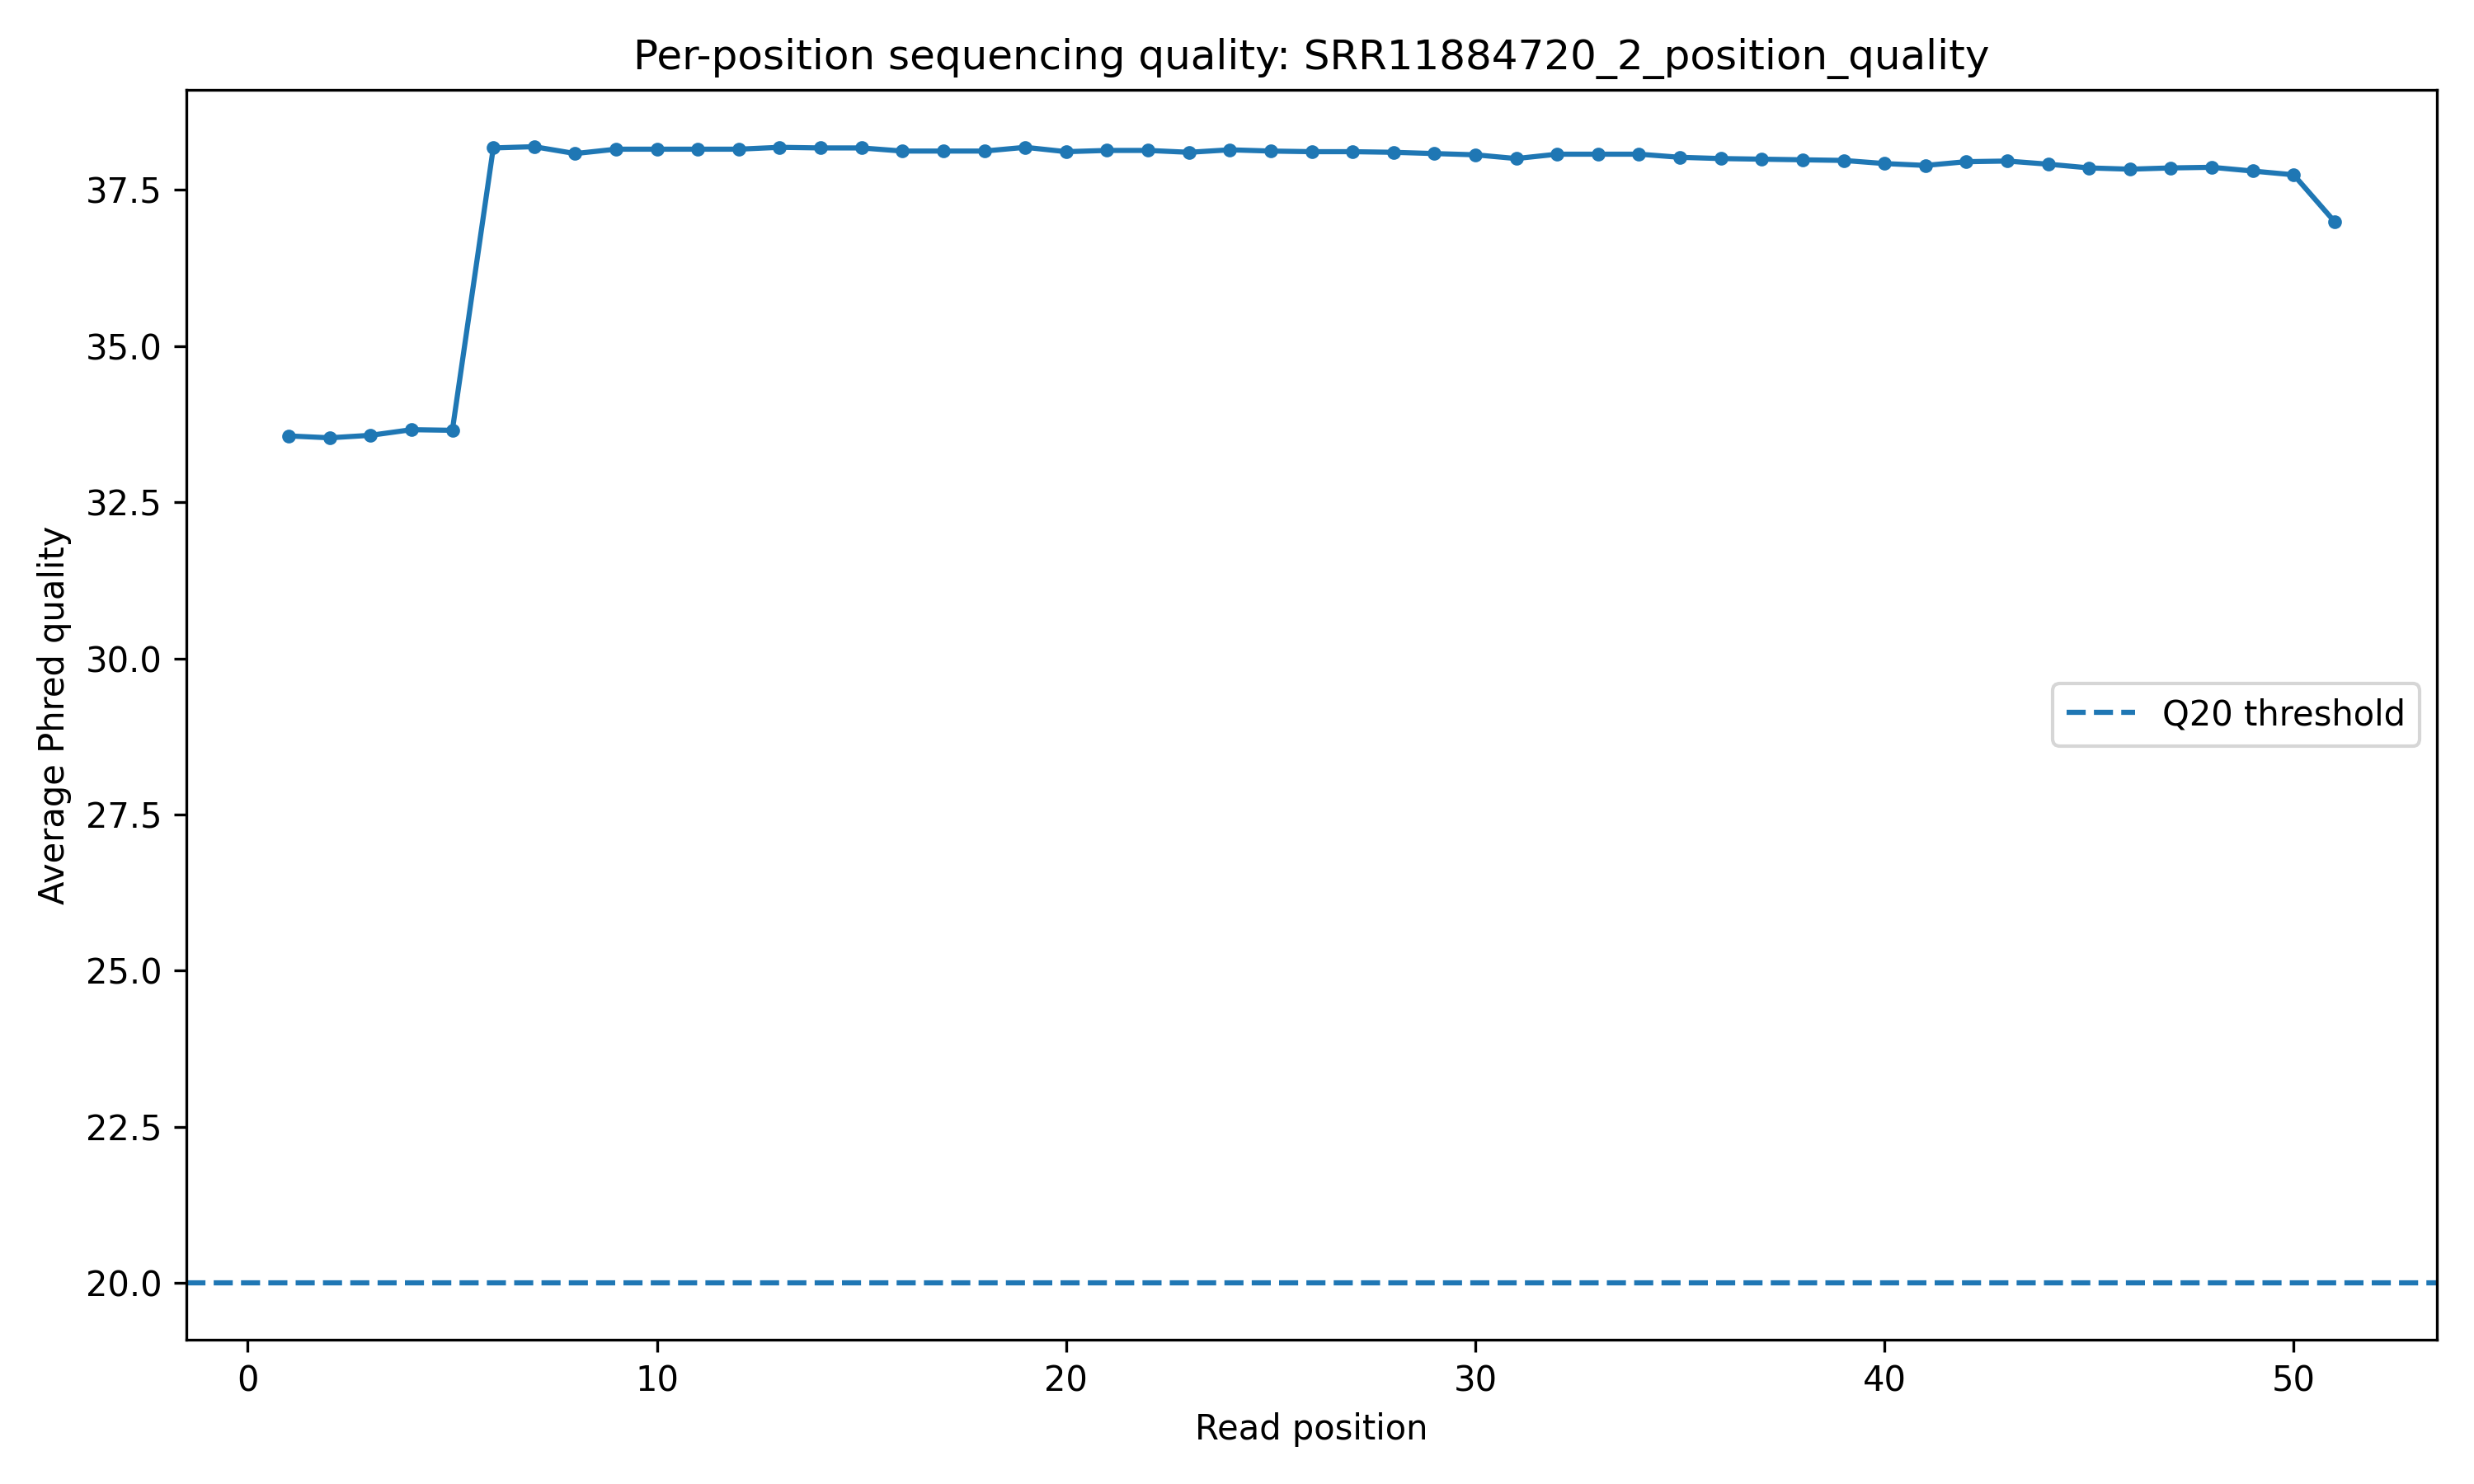

The table this chart was drawn from, first rows:
position, average_phred_quality
1, 33.56
2, 33.53
3, 33.57
4, 33.66
5, 33.65
6, 38.17
7, 38.19
8, 38.08
9, 38.15
10, 38.15
11, 38.15
12, 38.15
13, 38.18
14, 38.17
15, 38.17
16, 38.12
17, 38.12
18, 38.12
19, 38.18
20, 38.11
21, 38.13
22, 38.13
23, 38.1
24, 38.14
25, 38.12
26, 38.11
27, 38.11
28, 38.1
29, 38.08
30, 38.06
31, 38.0
32, 38.07
33, 38.07
34, 38.07
35, 38.02
36, 38.0
37, 37.99
38, 37.98
39, 37.97
40, 37.92
41, 37.89
42, 37.95
43, 37.96
44, 37.91
45, 37.85
46, 37.83
47, 37.85
48, 37.86
49, 37.8
50, 37.74
51, 36.99
